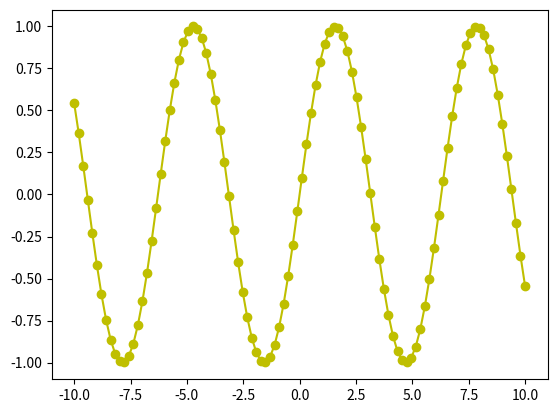

Write the Python code that produced this figure.
import numpy as np
import matplotlib.pyplot as plt

x = np.array([[1, 2, 3], [4, 5, 6]])

print("x:\n{}".format(x))
print("------*20------")

y = np.linspace(-10, 10, 100)
z = np.sin(y)

plt.plot(y, z, color="y", marker="o") 

plt.show()
